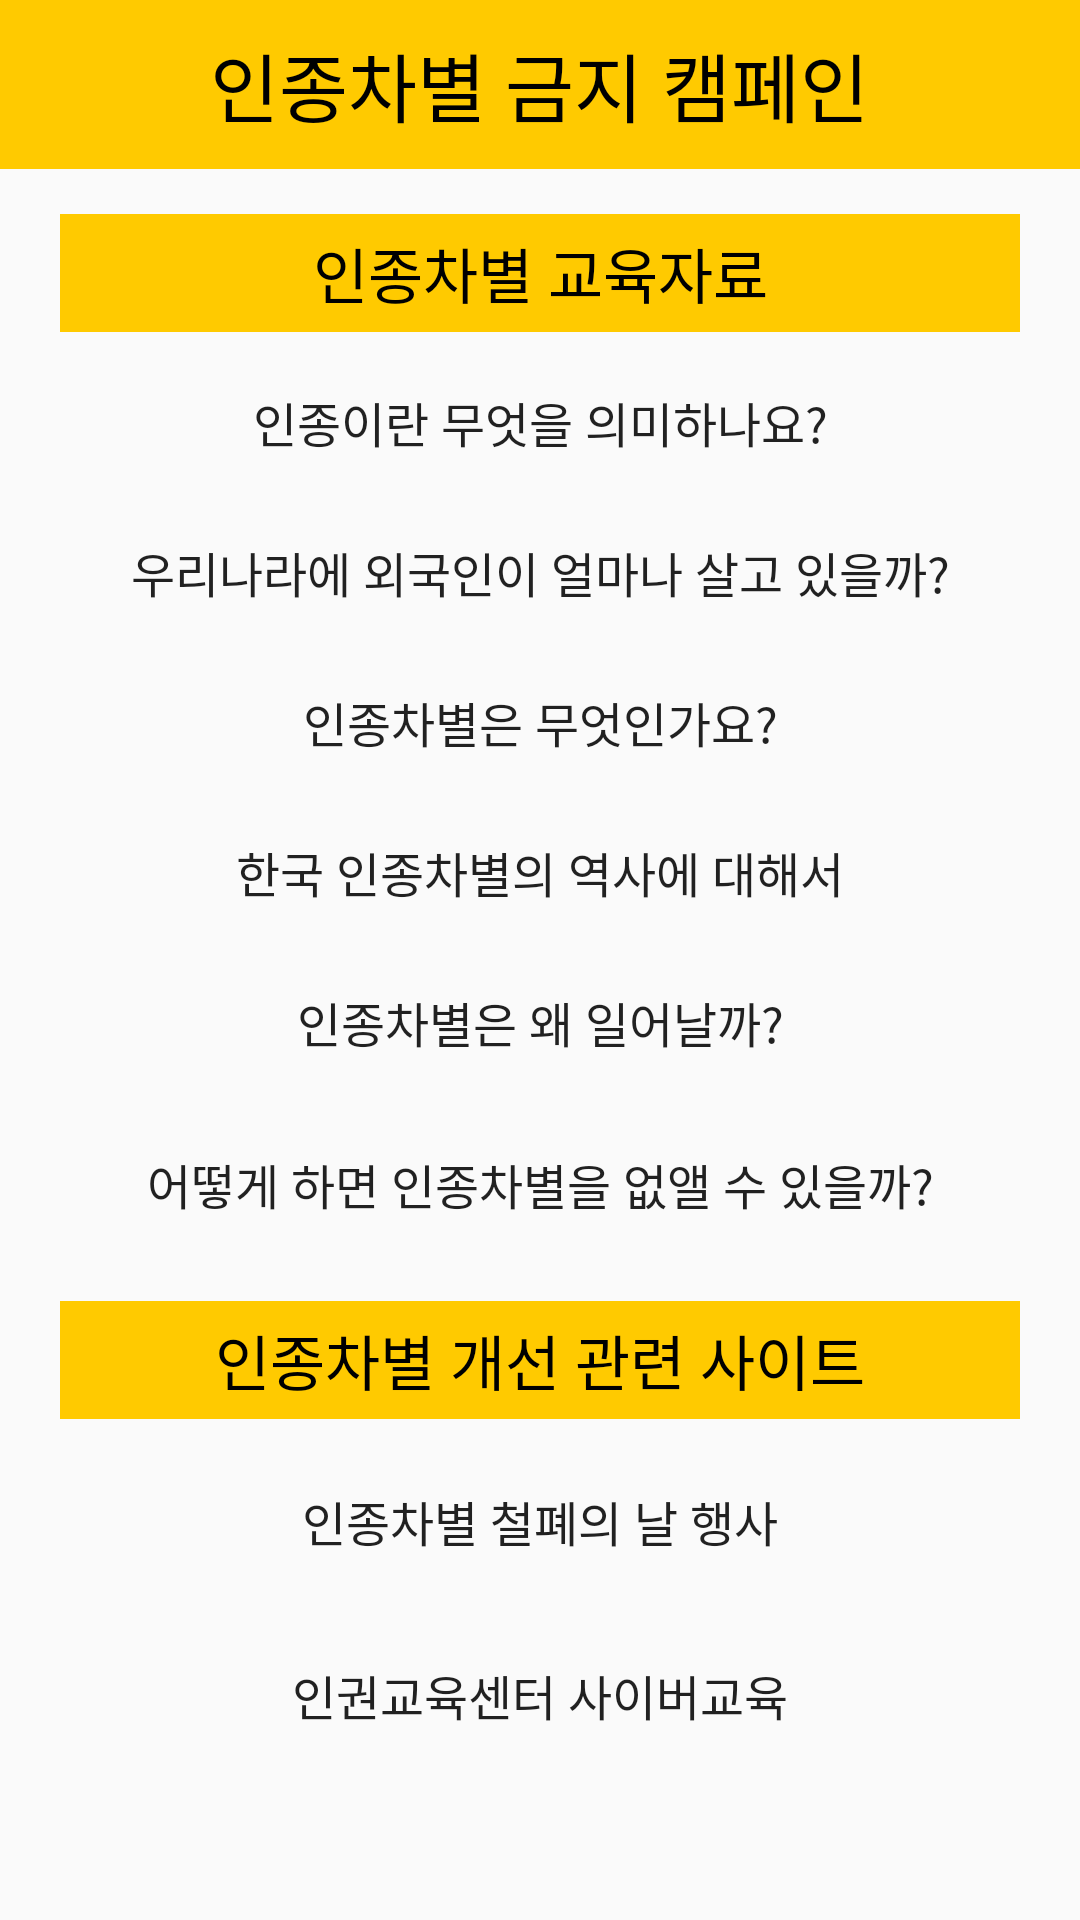

Here is an Android app screen rendered from its layout file. Give the layout XML and the strings, colors and styles it references.
<!-- AndroidManifest.xml: application theme AppTheme -->
<!-- res/layout/activity_main.xml -->
<?xml version="1.0" encoding="utf-8"?>
<LinearLayout xmlns:android="http://schemas.android.com/apk/res/android"
    android:layout_width="match_parent"
    android:layout_height="match_parent"
    android:orientation="vertical">

    <RelativeLayout
        android:background="@color/colorPrimary"
        android:layout_width="match_parent"
        android:layout_height="wrap_content">

        <TextView
            android:layout_marginVertical="10dp"
            android:layout_width="wrap_content"
            android:layout_height="wrap_content"
            android:layout_centerInParent="true"
            android:text="인종차별 금지 캠페인"
            android:textSize="25sp"
            android:textColor="#000000"/>
    </RelativeLayout>

    <ScrollView
        android:layout_width="match_parent"
        android:layout_height="match_parent">

        <LinearLayout
            android:layout_width="match_parent"
            android:layout_height="match_parent"
            android:orientation="vertical">

            <TextView
                android:layout_width="match_parent"
                android:layout_height="wrap_content"
                android:background="@color/colorPrimary"
                android:text="인종차별 교육자료"
                android:textColor="#000000"
                android:textSize="20sp"
                android:layout_marginTop="15dp"
                android:layout_marginHorizontal="20dp"
                android:padding="5dp"
                android:gravity="center_horizontal"/>

            <Button
                android:id="@+id/what_is_race"
                android:layout_width="match_parent"
                android:layout_height="40dp"
                android:layout_marginHorizontal="20dp"
                android:layout_marginTop="10dp"
                android:background="@drawable/button_background"
                android:text="인종이란 무엇을 의미하나요?"
                android:textSize="16sp" />

            <Button
                android:id="@+id/foriegn"
                android:layout_width="match_parent"
                android:layout_height="40dp"
                android:layout_marginHorizontal="20dp"
                android:layout_marginTop="10dp"
                android:background="@drawable/button_background"
                android:text="우리나라에 외국인이 얼마나 살고 있을까?"
                android:textSize="16sp" />

            <Button
                android:id="@+id/what_is_racism"
                android:layout_width="match_parent"
                android:layout_height="40dp"
                android:layout_marginHorizontal="20dp"
                android:layout_marginTop="10dp"
                android:background="@drawable/button_background"
                android:text="인종차별은 무엇인가요?"
                android:textSize="16sp" />

            <Button
                android:id="@+id/history"
                android:layout_width="match_parent"
                android:layout_height="40dp"
                android:layout_marginHorizontal="20dp"
                android:layout_marginTop="10dp"
                android:background="@drawable/button_background"
                android:text="한국 인종차별의 역사에 대해서"
                android:textSize="16sp" />

            <Button
                android:id="@+id/why"
                android:layout_width="match_parent"
                android:layout_height="40dp"
                android:layout_marginHorizontal="20dp"
                android:layout_marginTop="10dp"
                android:background="@drawable/button_background"
                android:text="인종차별은 왜 일어날까?"
                android:textSize="16sp" />

            <Button
                android:id="@+id/how"
                android:layout_width="match_parent"
                android:layout_height="wrap_content"
                android:layout_marginHorizontal="20dp"
                android:layout_marginTop="10dp"
                android:background="@drawable/button_background"
                android:text="어떻게 하면 인종차별을 없앨 수 있을까?"
                android:textSize="16sp" />

            <TextView
                android:layout_width="match_parent"
                android:layout_height="wrap_content"
                android:background="@color/colorPrimary"
                android:text="인종차별 개선 관련 사이트"
                android:textColor="#000000"
                android:textSize="20sp"
                android:layout_marginTop="15dp"
                android:layout_marginHorizontal="20dp"
                android:padding="5dp"
                android:gravity="center_horizontal"/>

            <Button
                android:id="@+id/racismout"
                android:layout_width="match_parent"
                android:layout_height="wrap_content"
                android:layout_marginHorizontal="20dp"
                android:layout_marginTop="10dp"
                android:background="@drawable/button_background"
                android:text="인종차별 철폐의 날 행사"
                android:textSize="16sp" />

            <Button
                android:id="@+id/cyber_lecture"
                android:layout_width="match_parent"
                android:layout_height="wrap_content"
                android:layout_marginHorizontal="20dp"
                android:layout_marginTop="10dp"
                android:background="@drawable/button_background"
                android:text="인권교육센터 사이버교육"
                android:textSize="16sp" />
        </LinearLayout>
    </ScrollView>

</LinearLayout>
<!-- resources referenced by this layout -->
<resources>
  <color name="colorPrimary">#ffca00</color>
  <style name="AppTheme" parent="Theme.AppCompat.Light.DarkActionBar">
          
          <item name="colorPrimary">@color/colorPrimary</item>
          <item name="colorPrimaryDark">@color/colorPrimaryDark</item>
          <item name="colorAccent">@color/colorAccent</item>
          <item name="android:statusBarColor">@color/colorPrimaryDark</item>
          <item name="windowActionBar">false</item>
          <item name="windowNoTitle">true</item>
  
  
      </style>
  <color name="colorPrimaryDark">#f3c000</color>
  <color name="colorAccent">#ff0000</color>
</resources>
